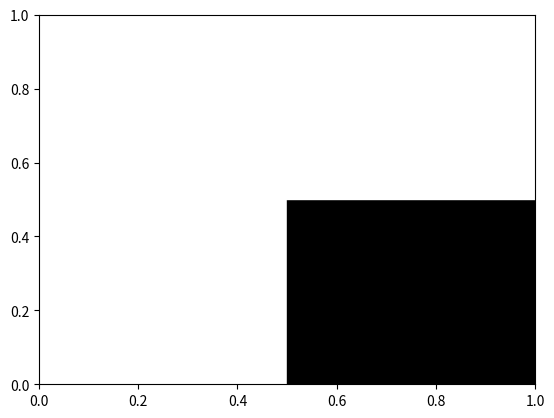

Python code for this plot:
import matplotlib.pyplot as plt
from matplotlib import animation
import numpy as np
import random

# === パズル定義 ===
rows, cols = 5, 5
grid = np.zeros((rows, cols), dtype=int)
numbered_walls = {(0,1):0, (1,3):1, (3,1):2}
for (r, c), v in numbered_walls.items(): grid[r, c] = 10
original_numbers = numbered_walls.copy()

def compute_shine(lights):
    shines = np.zeros_like(grid, dtype=bool)
    for r in range(rows):
        for c in range(cols):
            if lights[r,c]==2:
                shines[r,c]=True
                for dr,dc in [(-1,0),(1,0),(0,-1),(0,1)]:
                    rr,cc=r+dr,c+dc
                    while 0<=rr<rows and 0<=cc<cols:
                        if grid[rr,cc]==10: break
                        shines[rr,cc]=True
                        rr+=dr; cc+=dc
    return shines

def remaining_number(lights):
    remain={}
    for (r,c),v in original_numbers.items():
        cnt=0
        for dr,dc in [(-1,0),(1,0),(0,-1),(0,1)]:
            rr,cc=r+dr,c+dc
            if 0<=rr<rows and 0<=cc<cols and lights[rr,cc]==2: cnt+=1
        remain[(r,c)]=max(v-cnt,0)
    return remain

def check_clear(lights):
    shines = compute_shine(lights)
    for r in range(rows):
        for c in range(cols):
            if grid[r,c]==0 and not shines[r,c]: return False
    for r in range(rows):
        for c in range(cols):
            if lights[r,c]==2:
                for dr,dc in [(-1,0),(1,0),(0,-1),(0,1)]:
                    rr,cc=r+dr,c+dc
                    while 0<=rr<rows and 0<=cc<cols:
                        if grid[rr,cc]==10: break
                        if lights[rr,cc]==2: return False
                        rr+=dr; cc+=dc
    remain = remaining_number(lights)
    if any(v>0 for v in remain.values()): return False
    return True

# === モンテカルロ法学習 ===
Q={}
N={}
alpha=0.2
epsilon=0.3
episodes=100

for ep in range(episodes):
    lights = np.zeros_like(grid)
    history=[]
    for step in range(25):
        shines=compute_shine(lights)
        actions=[(r,c) for r in range(rows) for c in range(cols)
                 if grid[r,c]==0 and lights[r,c]==0 and not shines[r,c]
                 and all(remaining_number(lights).get((r+dr,c+dc),0)>0
                        for dr,dc in [(-1,0),(1,0),(0,-1),(0,1)]
                        if 0<=r+dr<rows and 0<=c+dc<cols and grid[r+dr,c+dc]==10)]
        if not actions: break
        if random.random()<epsilon: action=random.choice(actions)
        else:
            q_vals={a:Q.get(tuple(lights.flatten()),{}).get(a,0) for a in actions}
            action=max(q_vals,key=lambda x:q_vals[x])
        lights[action]=2
        history.append((tuple(lights.flatten()), action))
        if check_clear(lights): break

    # モンテカルロ更新
    reward = 100 if check_clear(lights) else 0
    for state, action in history:
        if state not in Q: Q[state]={}; N[state]={}
        if action not in Q[state]: Q[state][action]=0; N[state][action]=0
        N[state][action]+=1
        Q[state][action]+= (reward - Q[state][action]) / N[state][action]

# --- 学習結果で解を生成 ---
lights = np.zeros_like(grid)
history_states=[lights.copy()]
for _ in range(25):
    state=tuple(lights.flatten())
    shines=compute_shine(lights)
    actions=[(r,c) for r in range(rows) for c in range(cols)
             if grid[r,c]==0 and lights[r,c]==0 and not shines[r,c]
             and all(remaining_number(lights).get((r+dr,c+dc),0)>0
                    for dr,dc in [(-1,0),(1,0),(0,-1),(0,1)]
                    if 0<=r+dr<rows and 0<=c+dc<cols and grid[r+dr,c+dc]==10)]
    if not actions: break
    q_vals={a:Q.get(state,{}).get(a,0) for a in actions}
    action=max(q_vals,key=lambda x:q_vals[x])
    lights[action]=2
    history_states.append(lights.copy())
    if check_clear(lights): break

# --- アニメーション ---
fig, ax = plt.subplots()
rects=[]
for r in range(rows):
    row_rects=[]
    for c in range(cols):
        color="black" if grid[r,c]==10 else "white"
        rect=plt.Rectangle((c-0.5,r-0.5),1,1,color=color)
        ax.add_patch(rect)
        row_rects.append(rect)
    rects.append(row_rects)

dots=[]
texts=[]
def update(frame):
    lights=history_states[frame]
    shines=compute_shine(lights)
    remain=remaining_number(lights)
    for r in range(rows):
        for c in range(cols):
            if grid[r,c]==0: rects[r][c].set_facecolor("yellow" if shines[r,c] else "white")
    for dot in dots: dot.remove()
    dots.clear()
    for r in range(rows):
        for c in range(cols):
            if lights[r,c]==2: dots.append(ax.plot(c,r,"o",color="orange",markersize=18)[0])
    for t in texts: t.remove()
    texts.clear()
    for (r,c),v in remain.items():
        text="😄" if v==0 else str(v)
        texts.append(ax.text(c,r,text,color="white",ha="center",va="center",fontsize=14,weight="bold"))
    return rects+dots+texts

ani = animation.FuncAnimation(fig, update, frames=len(history_states), interval=500, repeat=False)
plt.show()
